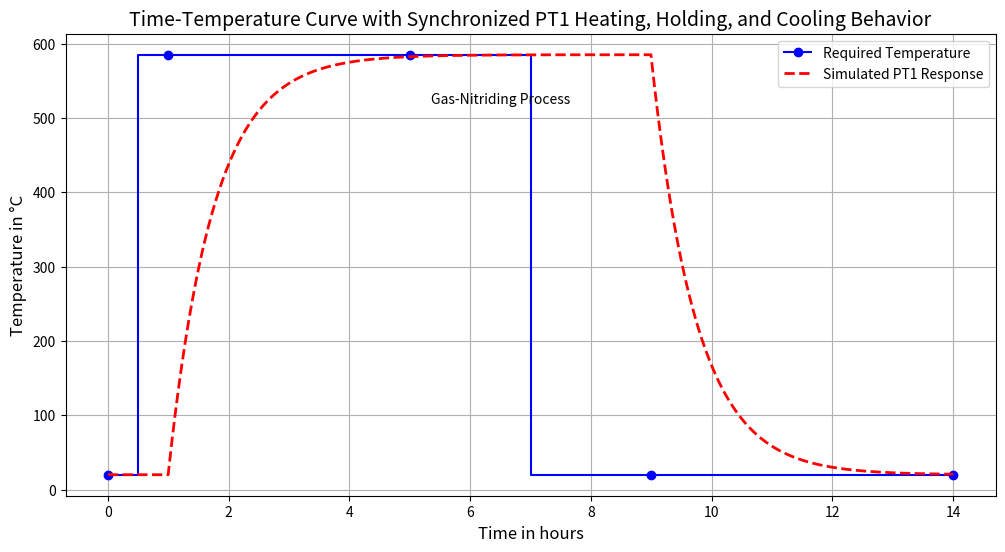

Write Python code to recreate this figure.
import numpy as np
import matplotlib.pyplot as plt

# Define the extended process time steps and required temperatures for heating, holding, and cooling
t_process = np.array([0, 1, 5, 9, 14])  # Time steps in hours: 1h heating, 4h holding, 5h cooling
T_retort_req = np.array([20, 585, 585, 20, 20])  # Required temperature: rise, hold, cool down

# Simulation parameters for PT1 behavior
time_steps = 1500  # Increase the number of time steps for a smoother curve
t_sim = np.linspace(0, 14, time_steps)  # Extended simulated time in hours
T_sim = np.zeros_like(t_sim)  # Initialize simulated temperature array

# PT1 system parameters
time_constant = 0.75  # Time constant of the PT1 element (adjusted for fast response)
T_sim[0] = T_retort_req[0]  # Initial temperature matches the required temperature

# Simulating the PT1 response using a differential equation
for i in range(1, len(t_sim)):
    # Determine the required temperature at this time step
    req_index = np.searchsorted(t_process, t_sim[i]) - 1
    if req_index >= len(T_retort_req):
        req_index = len(T_retort_req) - 1
    T_req = T_retort_req[req_index]
    
    # Calculate the rate of temperature change (PT1 system equation)
    dT = (T_req - T_sim[i-1]) / time_constant * (t_sim[i] - t_sim[i-1])
    T_sim[i] = T_sim[i-1] + dT

# Creating enhanced plot with PT1 heating, holding, and cooling behavior
plt.figure(figsize=(12, 6))

# Step plot of the required temperature
plt.step(t_process, T_retort_req, where='mid', marker='o', linestyle='-', color='b', label='Required Temperature')

# Simulated temperature response with PT1 behavior
plt.plot(t_sim, T_sim, linestyle='--', color='r', linewidth=2, label='Simulated PT1 Response')

# Additional plot customizations
plt.title("Time-Temperature Curve with Synchronized PT1 Heating, Holding, and Cooling Behavior", fontsize=14)
plt.xlabel("Time in hours", fontsize=12)
plt.ylabel("Temperature in °C", fontsize=12)
plt.text(6.5, 520, "Gas-Nitriding Process", fontsize=10, horizontalalignment='center')
plt.legend()
plt.grid(True)
plt.show()
